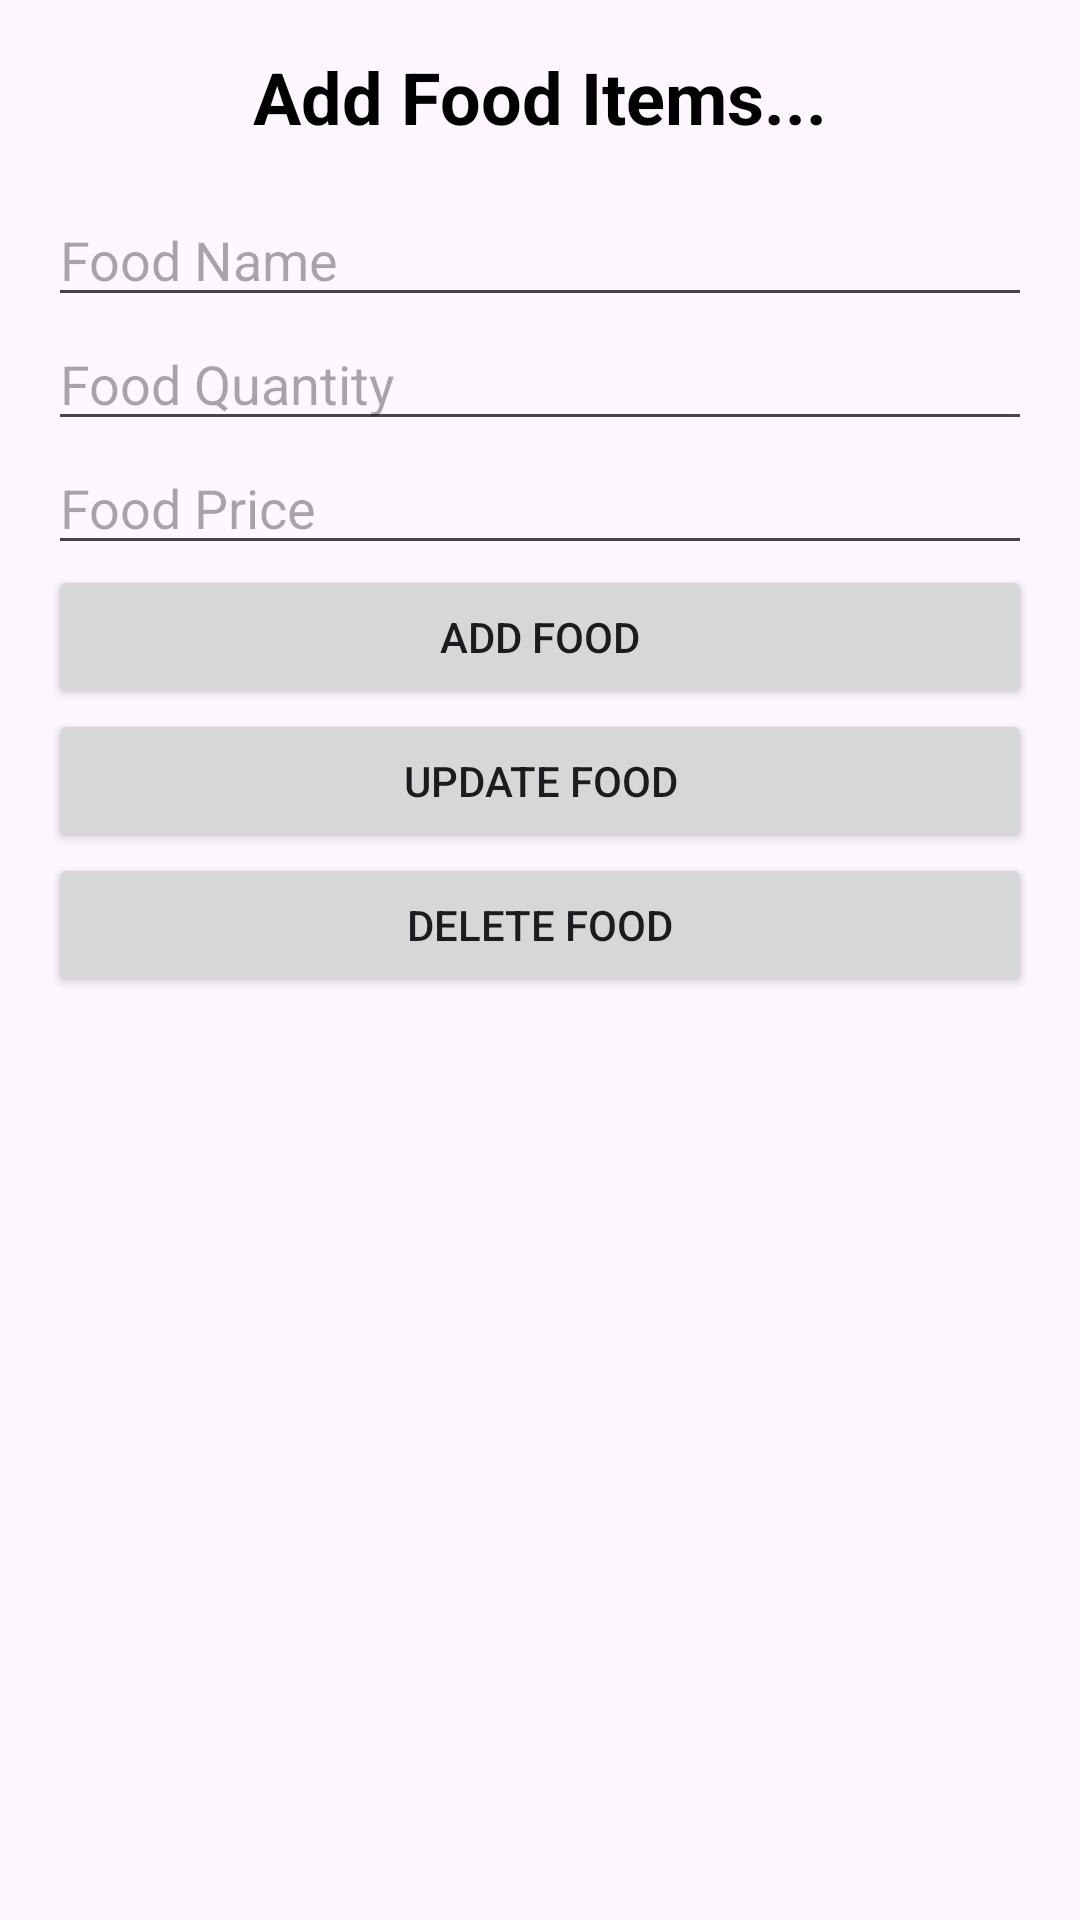

Reconstruct the res/layout file that produces this screen, plus the resources it refers to.
<!-- AndroidManifest.xml: application theme Theme.SmartCanteen -->
<!-- res/layout/fragment_add_food.xml -->
<LinearLayout
    xmlns:android="http://schemas.android.com/apk/res/android"
    android:layout_width="match_parent"
    android:layout_height="match_parent"
    android:orientation="vertical"
    android:padding="16dp">
    <TextView
        android:id="@+id/header_title"
        android:layout_width="match_parent"
        android:layout_height="wrap_content"
        android:text="Add Food Items..."
        android:textSize="24sp"
        android:textColor="#000000"
        android:textStyle="bold"
        android:gravity="center"
        android:layout_marginBottom="16dp"/>

    <EditText
        android:id="@+id/food_name"
        android:layout_width="match_parent"
        android:layout_height="wrap_content"
        android:hint="Food Name"
        android:inputType="text" />

    <EditText
        android:id="@+id/food_quantity"
        android:layout_width="match_parent"
        android:layout_height="wrap_content"
        android:hint="Food Quantity"
        android:inputType="number" />

    <EditText
        android:id="@+id/food_price"
        android:layout_width="match_parent"
        android:layout_height="wrap_content"
        android:hint="Food Price"
        android:inputType="numberDecimal" />

    <Button
        android:id="@+id/add_food_button"
        android:layout_width="match_parent"
        android:layout_height="wrap_content"
        android:text="Add Food" />

    <Button
        android:id="@+id/update_food_button"
        android:layout_width="match_parent"
        android:layout_height="wrap_content"
        android:text="Update Food" />

    
    <Button
        android:id="@+id/delete_food_button"
        android:layout_width="match_parent"
        android:layout_height="wrap_content"
        android:text="Delete Food" />


</LinearLayout>
<!-- resources referenced by this layout -->
<resources>
  <style name="Theme.SmartCanteen" parent="Base.Theme.SmartCanteen" />
  <style name="Base.Theme.SmartCanteen" parent="Theme.Material3.DayNight.NoActionBar">
          
          
      </style>
</resources>
